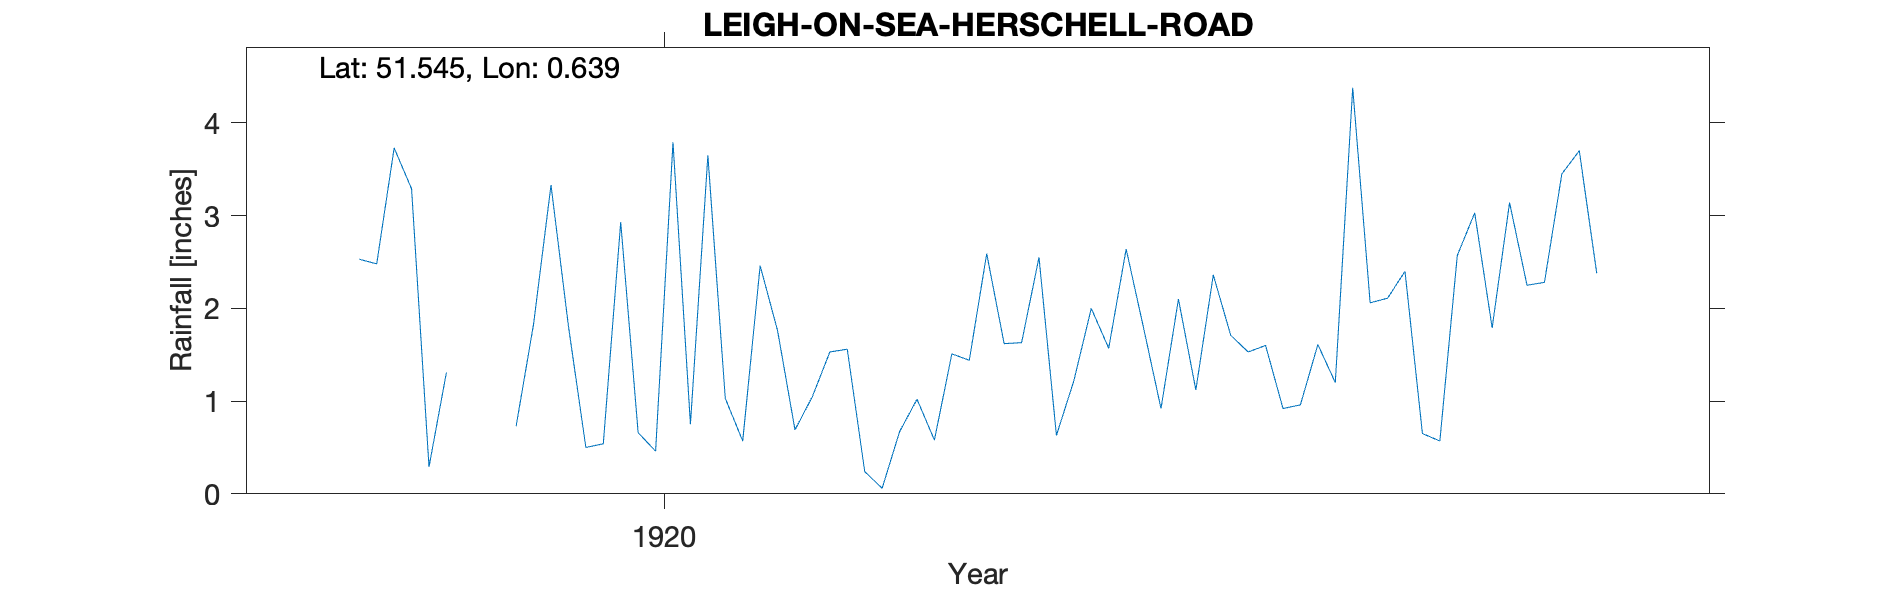

Values plotted in this chart, from the file beside it:
LEIGH-ON-SEA-HERSCHELL-ROAD, , , , , , , , , , , , , , , , , , , , , 
Grid ref, TQ831862, Long, 0.6392, Lat, 51.54, Elevation, 130, ft, , , , , , , , , , , , , 
Station no, RR8157, , , , , , , , , , , , , , , , , , , , 
, 1910, 1911, 1912, 1913, 1914, 1915, 1916, 1917, 1918, 1919, 1920, 1921, 1922, 1923, 1924, 1925, 1926, 1927, 1928, 1929, 1930
January, , , , , , , , , , 2.53, 1.81, 1.76, 2.59, 1.12, 2.4, , , , , , 
February, , , , , , , , , , 2.48, 0.5, 0.69, 1.62, 2.36, 0.65, , , , , , 
March, , , , , , , , , , 3.73, 0.54, 1.05, 1.63, 1.71, 0.57, , , , , , 
April, , , , , , , , , , 3.29, 2.93, 1.53, 2.55, 1.53, 2.57, , , , , , 
May, , , , , , , , , , 0.29, 0.66, 1.56, 0.63, 1.6, 3.03, , , , , , 
June, , , , , , , , , , 1.31, 0.46, 0.24, 1.22, 0.92, 1.79, , , , , , 
July, , , , , , , , , , -999, 3.79, 0.06, 2, 0.96, 3.14, , , , , , 
August, , , , , , , , , , -999, 0.75, 0.67, 1.57, 1.61, 2.25, , , , , , 
September, , , , , , , , , , -999, 3.65, 1.02, 2.64, 1.2, 2.28, , , , , , 
October, , , , , , , , , , 0.73, 1.03, 0.58, 1.79, 4.38, 3.45, , , , , , 
November, , , , , , , , , , 1.83, 0.57, 1.51, 0.92, 2.06, 3.7, , , , , , 
December, , , , , , , , , , 3.33, 2.46, 1.44, 2.1, 2.11, 2.38, , , , , , 
Total, , , , , , , , , , 23.89, 19.15, 12.11, 21.26, 21.56, 28.21, , , , , , 
1919 Jul-Sep bracketed -999 (4.37), , , , , , , , , , , , , , , , , , , , , 
